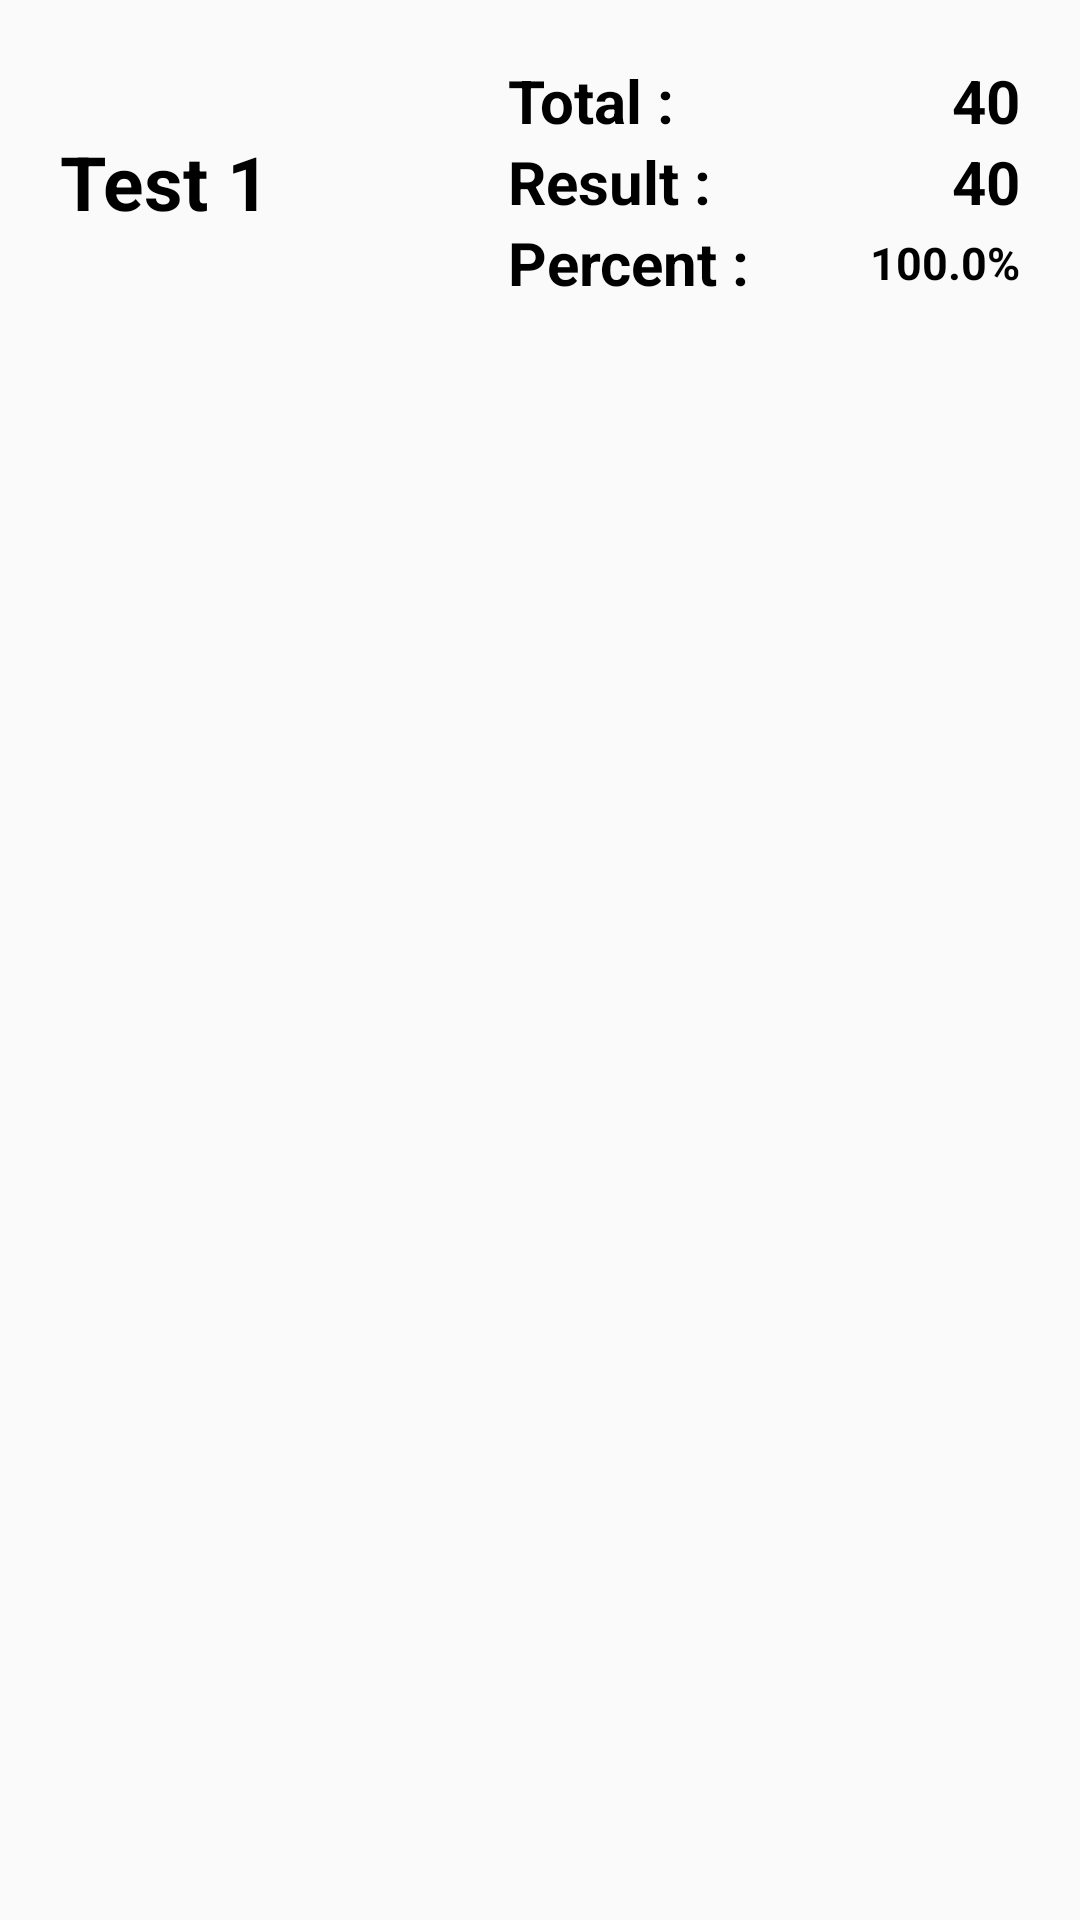

Reconstruct the res/layout file that produces this screen, plus the resources it refers to.
<!-- AndroidManifest.xml: application theme AppTheme -->
<!-- res/layout/result_item.xml -->
<?xml version="1.0" encoding="utf-8"?>
<LinearLayout xmlns:android="http://schemas.android.com/apk/res/android"
    android:orientation="vertical"
    android:layout_width="match_parent"
    android:id="@+id/resultLayout"
    android:padding="20dp"
    android:layout_height="wrap_content">

    <LinearLayout
        android:layout_width="match_parent"
        android:layout_height="wrap_content"
        android:orientation="horizontal">
        <TextView
            android:layout_width="match_parent"
            android:layout_height="wrap_content"
            android:id="@+id/testName"
            android:text="Test 1"
            android:textColor="@android:color/black"
            android:textStyle="bold"
            android:layout_gravity="center_vertical"
            android:layout_weight="8"
            android:textSize="25sp"/>
        <LinearLayout
            android:layout_width="match_parent"
            android:layout_weight="7"
            android:orientation="vertical"
            android:layout_height="wrap_content">
            <LinearLayout
                android:layout_width="match_parent"
                android:layout_height="match_parent"
                android:layout_weight="1"
                android:orientation="horizontal">
                <TextView
                    android:layout_width="wrap_content"
                    android:layout_height="wrap_content"
                    android:layout_gravity="center_vertical"
                    android:textStyle="bold"
                    android:textSize="20sp"
                    android:textColor="@android:color/black"
                    android:text="Total : "/>

                <TextView
                    android:id="@+id/total"
                    android:layout_width="match_parent"
                    android:layout_height="wrap_content"
                    android:layout_gravity="center_vertical"
                    android:gravity="end"
                    android:textAlignment="textEnd"
                    android:textColor="@android:color/black"
                    android:text="40"
                    android:textStyle="bold"
                    android:textSize="20sp" />
            </LinearLayout>
            <LinearLayout
                android:layout_width="match_parent"
                android:layout_height="match_parent"
                android:layout_weight="1"
                android:orientation="horizontal">
                <TextView
                    android:layout_width="wrap_content"
                    android:layout_height="wrap_content"
                    android:textColor="@android:color/black"
                    android:layout_gravity="center_vertical"
                    android:textStyle="bold"
                    android:textSize="20sp"
                    android:text="Result : "/>

                <TextView
                    android:id="@+id/result"
                    android:layout_width="match_parent"
                    android:layout_height="wrap_content"
                    android:layout_gravity="center_vertical"
                    android:gravity="end"
                    android:textAlignment="textEnd"
                    android:text="40"
                    android:textColor="@android:color/black"
                    android:textStyle="bold"
                    android:textSize="20sp" />
            </LinearLayout>
            <LinearLayout
                android:layout_width="match_parent"
                android:layout_height="match_parent"
                android:layout_weight="1"
                android:orientation="horizontal">
                <TextView
                    android:layout_width="wrap_content"
                    android:layout_height="wrap_content"
                    android:layout_gravity="center_vertical"
                    android:textColor="@android:color/black"
                    android:textStyle="bold"
                    android:textSize="20sp"
                    android:text="Percent : "/>

                <TextView
                    android:id="@+id/persent"
                    android:layout_width="match_parent"
                    android:layout_height="wrap_content"
                    android:layout_gravity="center_vertical"
                    android:gravity="end"
                    android:textAlignment="textEnd"
                    android:textColor="@android:color/black"
                    android:text="100.0%"
                    android:textStyle="bold"
                    android:textSize="15sp" />
            </LinearLayout>
        </LinearLayout>
    </LinearLayout>

</LinearLayout>
<!-- resources referenced by this layout -->
<resources>
  <style name="AppTheme" parent="Theme.AppCompat.Light.DarkActionBar">
          
          <item name="colorPrimary">@color/colorPrimary</item>
          <item name="colorPrimaryDark">@color/colorPrimaryDark</item>
          <item name="colorAccent">@color/colorAccent</item>
          <item name="actionBarStyle">@style/ALDCAppBarStyle</item>
          <item name="android:windowContentOverlay">@null</item>
      </style>
  <color name="colorPrimary">#0761EE</color>
  <color name="colorPrimaryDark">#0761EE</color>
  <color name="colorAccent">#0761EE</color>
  <style name="ALDCAppBarStyle" parent="style/Widget.AppCompat.Light.ActionBar.Solid.Inverse">
          
          <item name="elevation">0dp</item>
      </style>
</resources>
